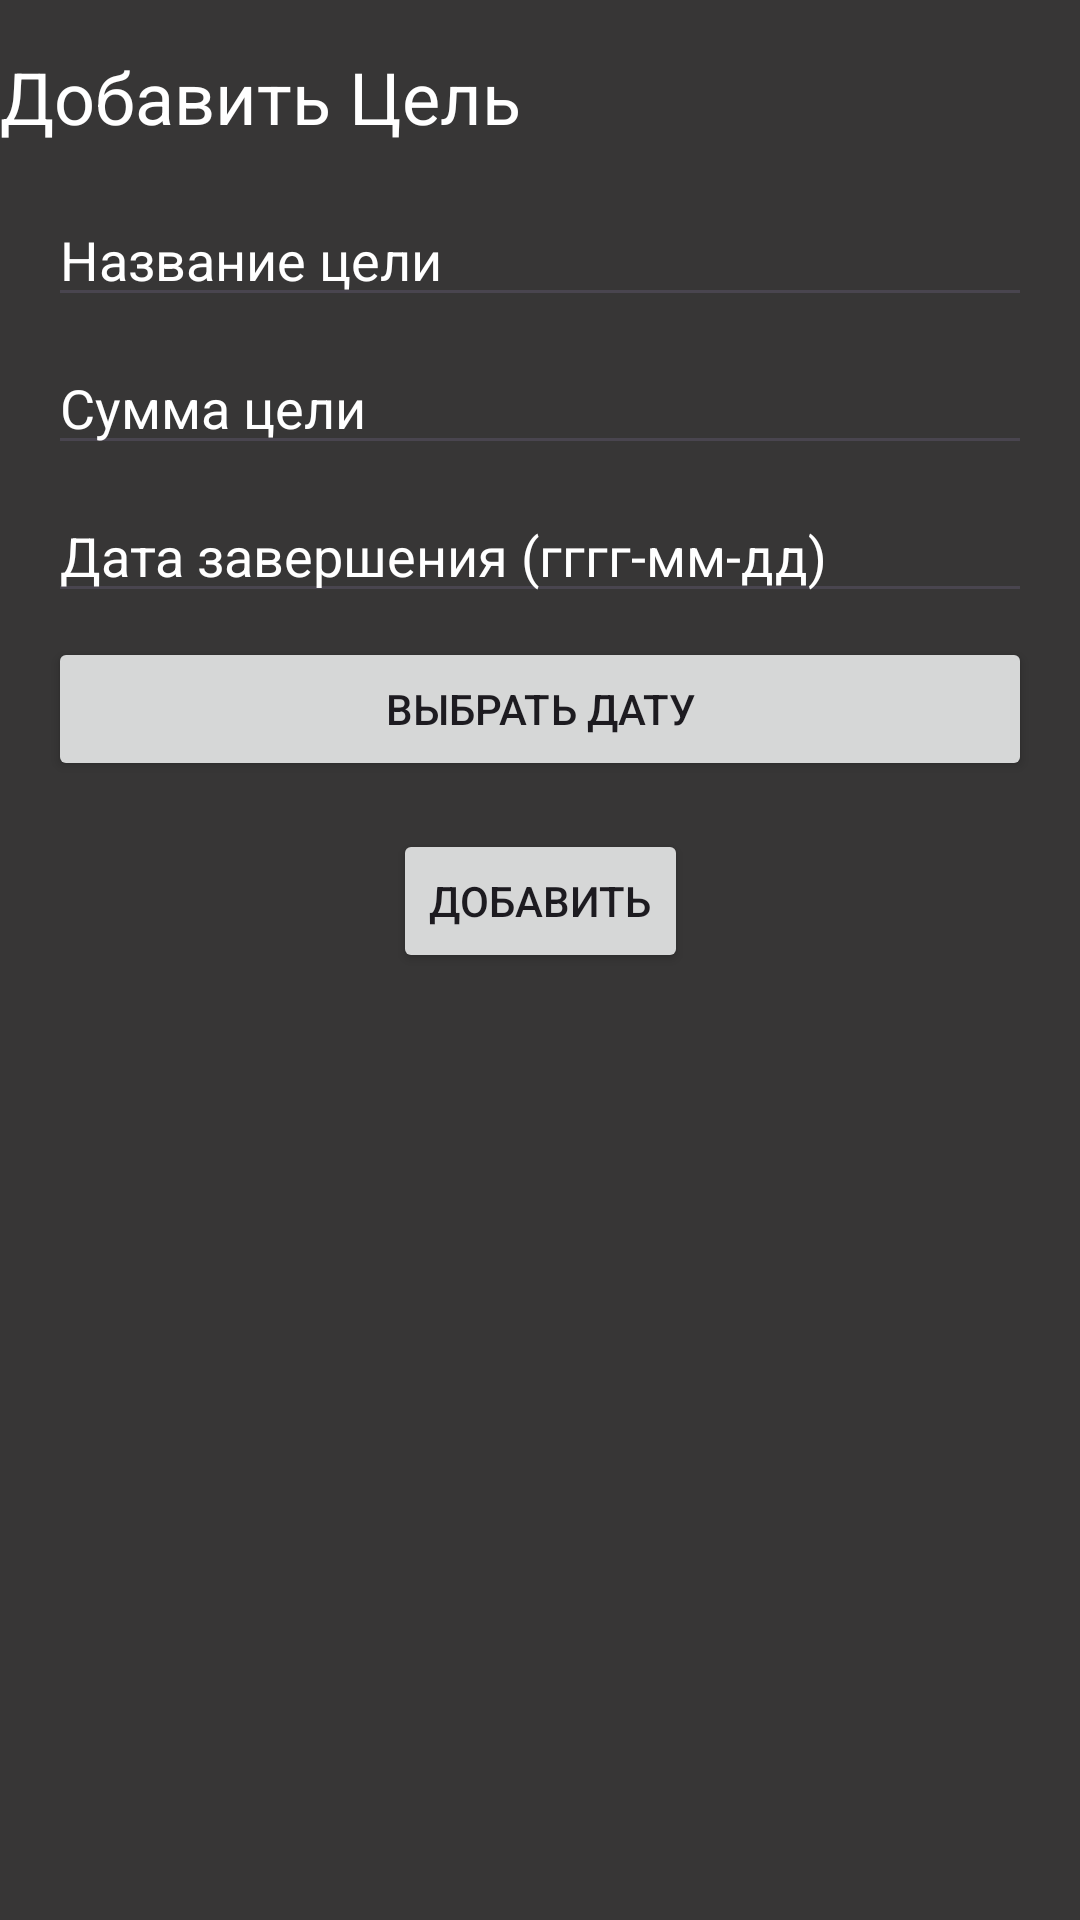

Android layout source for this screen:
<!-- AndroidManifest.xml: application theme Theme.FinanceKeeperJava -->
<!-- res/layout/activity_add_goal.xml -->
<?xml version="1.0" encoding="utf-8"?>
<androidx.constraintlayout.widget.ConstraintLayout xmlns:android="http://schemas.android.com/apk/res/android"
    xmlns:app="http://schemas.android.com/apk/res-auto"
    xmlns:tools="http://schemas.android.com/tools"
    android:layout_width="match_parent"
    android:layout_height="match_parent"
    android:background="@color/gray"
    tools:context=".presentation.main.goals.AddGoalActivity">

    
    <TextView
        android:textColor="@color/white"
        app:layout_constraintStart_toStartOf="parent"
        android:id="@+id/textViewTitle"
        android:layout_width="wrap_content"
        android:layout_height="wrap_content"
        android:text="Добавить Цель"
        android:textSize="24sp"
        android:layout_marginTop="16dp"
        android:layout_centerHorizontal="true"
        app:layout_constraintTop_toTopOf="parent" />

    
    <EditText
        android:id="@+id/editTextGoalName"
        android:layout_width="0dp"
        android:layout_height="wrap_content"
        android:hint="Название цели"
        android:textColor="@color/white"
        android:textColorHint="@color/white"
        android:inputType="text"
        android:maxLines="1"
        app:layout_constraintStart_toStartOf="parent"
        app:layout_constraintEnd_toEndOf="parent"
        app:layout_constraintTop_toBottomOf="@+id/textViewTitle"
        android:layout_marginTop="16dp"
        android:layout_marginStart="16dp"
        android:layout_marginEnd="16dp" />

    
    <EditText
        android:id="@+id/editTextGoalAmount"
        android:layout_width="0dp"
        android:layout_height="wrap_content"
        android:textColor="@color/white"
        android:textColorHint="@color/white"
        android:hint="Сумма цели"
        android:inputType="numberDecimal"
        android:maxLines="1"
        app:layout_constraintStart_toStartOf="parent"
        app:layout_constraintEnd_toEndOf="parent"
        app:layout_constraintTop_toBottomOf="@+id/editTextGoalName"
        android:layout_marginTop="8dp"
        android:layout_marginStart="16dp"
        android:layout_marginEnd="16dp" />

    
    <EditText
        android:id="@+id/editTextGoalDate"
        android:layout_width="0dp"
        android:layout_height="wrap_content"
        android:hint="Дата завершения (гггг-мм-дд)"
        android:textColor="@color/white"
        android:textColorHint="@color/white"
        android:inputType="date"
        android:maxLines="1"
        app:layout_constraintStart_toStartOf="parent"
        app:layout_constraintEnd_toEndOf="parent"
        app:layout_constraintTop_toBottomOf="@+id/editTextGoalAmount"
        android:layout_marginTop="8dp"
        android:layout_marginStart="16dp"
        android:layout_marginEnd="16dp" />

    <Button
        android:id="@+id/buttonSelectDate"
        android:layout_width="0dp"
        android:layout_height="wrap_content"
        android:text="Выбрать дату"
        app:layout_constraintStart_toStartOf="parent"
        app:layout_constraintEnd_toEndOf="parent"
        app:layout_constraintTop_toBottomOf="@+id/editTextGoalDate"
        android:layout_marginTop="8dp"
        android:layout_marginStart="16dp"
        android:layout_marginEnd="16dp" />

    
    <Button
        android:id="@+id/buttonAddGoal"
        android:layout_width="wrap_content"
        android:layout_height="wrap_content"
        android:text="Добавить"
        app:layout_constraintTop_toBottomOf="@+id/buttonSelectDate"
        app:layout_constraintEnd_toEndOf="parent"
        app:layout_constraintStart_toStartOf="parent"
        android:layout_marginTop="16dp" />

</androidx.constraintlayout.widget.ConstraintLayout>
<!-- resources referenced by this layout -->
<resources>
  <color name="gray">#373636</color>
  <color name="white">#FFFFFFFF</color>
  <style name="Theme.FinanceKeeperJava" parent="Base.Theme.FinanceKeeperJava" />
  <style name="Base.Theme.FinanceKeeperJava" parent="Theme.Material3.DayNight.NoActionBar">
          
          
      </style>
</resources>
